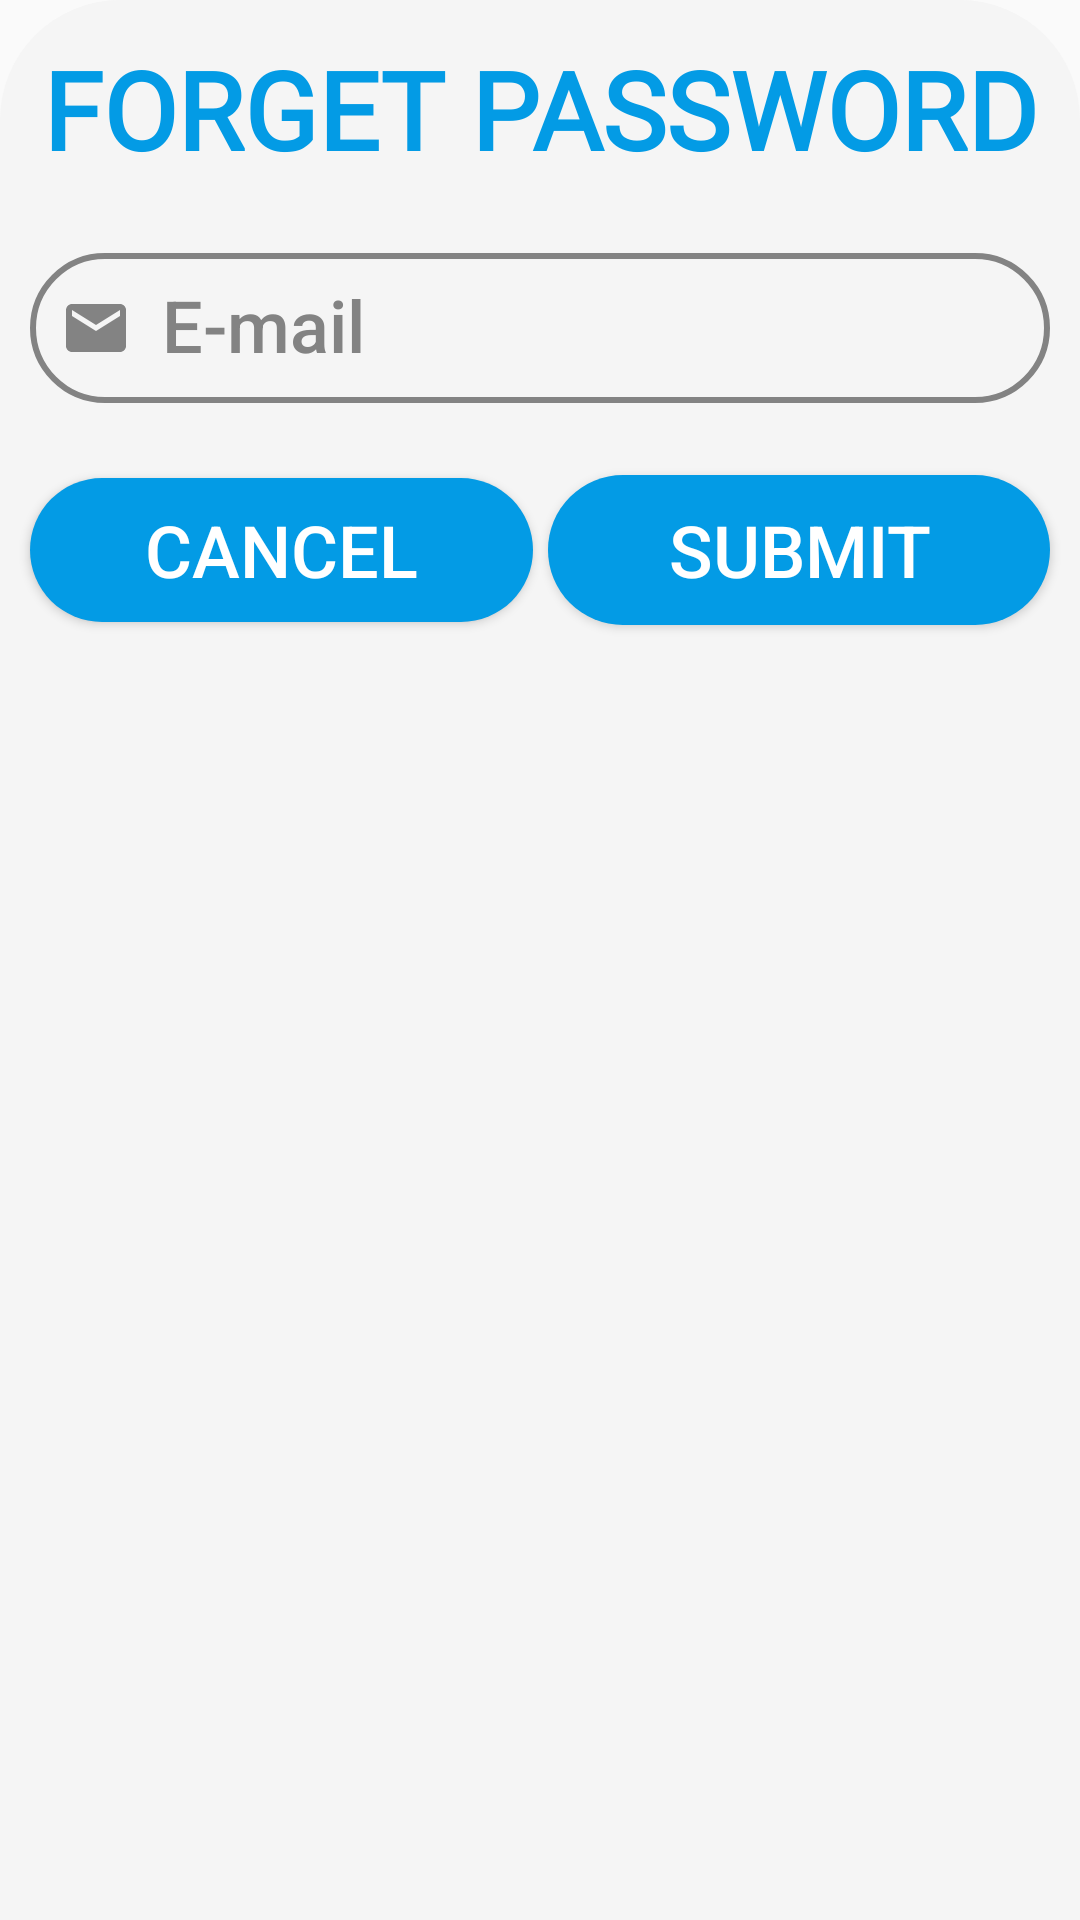

Produce the Android XML layout that renders to this screen, including the resource entries it uses.
<!-- AndroidManifest.xml: application theme Theme.ResumeCraft -->
<!-- res/layout/fragment_forget_password.xml -->
<?xml version="1.0" encoding="utf-8"?>
<androidx.constraintlayout.widget.ConstraintLayout xmlns:android="http://schemas.android.com/apk/res/android"
    xmlns:app="http://schemas.android.com/apk/res-auto"
    xmlns:tools="http://schemas.android.com/tools"
    android:layout_width="match_parent"
    android:layout_height="match_parent"
    android:background="@drawable/log_in_sign_up_background"
    tools:context=".FragmentForgetPassword">

    <TextView
        android:id="@+id/textView36"
        android:layout_width="wrap_content"
        android:layout_height="wrap_content"
        android:layout_marginTop="12dp"
        android:fontFamily="@font/alegreya_sans_sc_bold"
        android:text="@string/forget_password"
        android:textAlignment="center"
        android:textColor="#039BE5"
        android:textSize="36sp"
        android:textStyle="bold"
        app:layout_constraintEnd_toEndOf="parent"
        app:layout_constraintStart_toStartOf="parent"
        app:layout_constraintTop_toTopOf="parent"
        tools:ignore="TextContrastCheck" />

    <EditText
        android:id="@+id/forget_email"
        android:layout_width="0dp"
        android:layout_height="50sp"
        android:layout_marginStart="10dp"
        android:layout_marginTop="24dp"
        android:layout_marginEnd="10dp"
        android:autofillHints=""
        android:background="@drawable/text_background"
        android:drawableStart="@drawable/ic_email"
        android:drawablePadding="10dp"
        android:ems="10"
        android:fontFamily="sans-serif-medium"
        android:hint="@string/e_mail"
        android:inputType="textPersonName"
        android:maxLength="60"
        android:padding="10sp"
        android:textColor="@color/input_font"
        android:textColorHint="#838383"
        android:textSize="24sp"
        app:layout_constraintEnd_toEndOf="parent"
        app:layout_constraintStart_toStartOf="parent"
        app:layout_constraintTop_toBottomOf="@+id/textView36" />

    <Button
        android:id="@+id/send_mail_button"
        android:layout_width="0dp"
        android:layout_height="50sp"
        android:layout_marginStart="2dp"
        android:layout_marginTop="24dp"
        android:background="@drawable/button_background"
        android:text="@string/submit"
        android:textColor="#FFFFFF"
        android:textSize="24sp"
        app:layout_constraintEnd_toEndOf="@+id/forget_email"
        app:layout_constraintStart_toEndOf="@+id/cancel_button"
        app:layout_constraintTop_toBottomOf="@+id/forget_email" />

    <Button
        android:id="@+id/cancel_button"
        android:layout_width="0dp"
        android:layout_height="wrap_content"
        android:layout_marginEnd="3dp"
        android:background="@drawable/button_background"
        android:text="@string/cancel"
        android:textColor="#FFFFFF"
        android:textSize="24sp"
        app:layout_constraintBottom_toBottomOf="@+id/send_mail_button"
        app:layout_constraintEnd_toStartOf="@+id/send_mail_button"
        app:layout_constraintStart_toStartOf="@+id/forget_email"
        app:layout_constraintTop_toTopOf="@+id/send_mail_button" />
</androidx.constraintlayout.widget.ConstraintLayout>
<!-- resources referenced by this layout -->
<resources>
  <color name="input_font">#515050</color>
  <!-- drawable button_background (drawable) -->
  <?xml version="1.0" encoding="utf-8"?>
  <shape xmlns:android="http://schemas.android.com/apk/res/android">
      <solid android:color="#039BE5" />
      <corners android:radius="50dp" />
  </shape>
  <!-- drawable ic_email (drawable) -->
  <vector android:height="24dp" android:tint="#838383"
      android:viewportHeight="24" android:viewportWidth="24"
      android:width="24dp" xmlns:android="http://schemas.android.com/apk/res/android">
      <path android:fillColor="@android:color/white" android:pathData="M20,4L4,4c-1.1,0 -1.99,0.9 -1.99,2L2,18c0,1.1 0.9,2 2,2h16c1.1,0 2,-0.9 2,-2L22,6c0,-1.1 -0.9,-2 -2,-2zM20,8l-8,5 -8,-5L4,6l8,5 8,-5v2z"/>
  </vector>
  <!-- drawable log_in_sign_up_background (drawable) -->
  <?xml version="1.0" encoding="utf-8"?>
  <shape xmlns:android="http://schemas.android.com/apk/res/android" android:shape="rectangle">
      <corners
          android:topLeftRadius="40dp"
          android:topRightRadius="40dp"/>
      <solid android:color="#F5F5F5
  " />
  
  </shape>
  <!-- drawable text_background (drawable) -->
  <?xml version="1.0" encoding="utf-8"?>
  <shape xmlns:android="http://schemas.android.com/apk/res/android">
      <corners android:radius="50dp" />
      <stroke android:color="#838383"
          android:width="2dp"/>
  
  </shape>
  <string name="cancel">Cancel</string>
  <string name="e_mail">E-mail</string>
  <string name="forget_password">FORGET PASSWORD</string>
  <string name="submit">SUBMIT</string>
  <style name="Theme.ResumeCraft" parent="Theme.AppCompat.Light.NoActionBar">
          
          <item name="colorPrimary">@color/purple_500</item>
          <item name="colorPrimaryDark">@color/purple_700</item>
          <item name="colorAccent">@color/teal_200</item>
          <item name="android:autofilledHighlight" tools:targetApi="o">@android:color/transparent</item>
          
      </style>
  <color name="purple_500">#FF6200EE</color>
  <color name="purple_700">#FF3700B3</color>
  <color name="teal_200">#FF03DAC5</color>
</resources>
